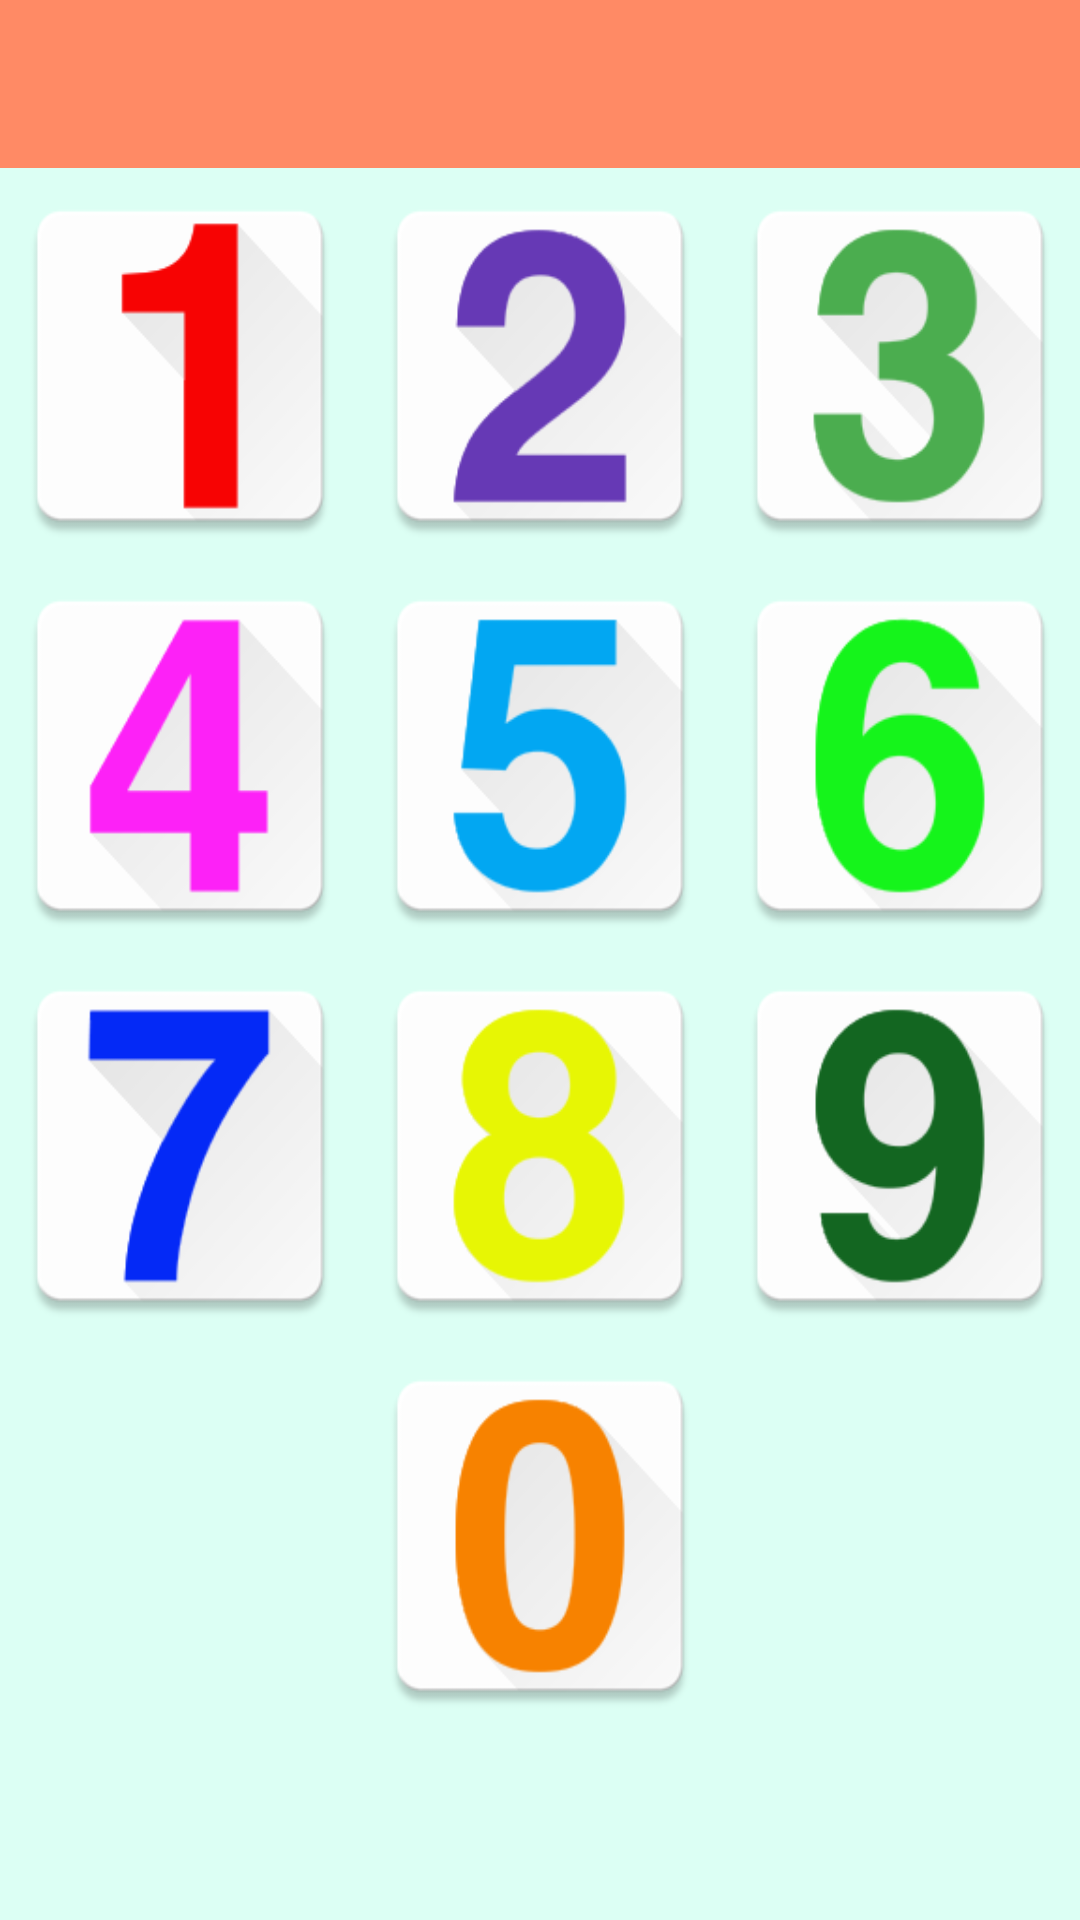

This screen was rendered from an Android layout file. Write that file and the resources it references.
<!-- AndroidManifest.xml: application theme AppTheme -->
<!-- res/layout/activity_numbers.xml -->
<RelativeLayout xmlns:android="http://schemas.android.com/apk/res/android"
    xmlns:tools="http://schemas.android.com/tools"
    android:layout_width="match_parent"
    android:layout_height="match_parent"
    android:background="#ffdcfff4"
    tools:context="com.example.ankitsurana.learningisfun.Numbers">

    <android.support.v7.widget.Toolbar
        xmlns:android="http://schemas.android.com/apk/res/android"
        xmlns:app="http://schemas.android.com/apk/res-auto"
        android:id="@+id/toolbar"
        android:layout_width="match_parent"
        android:layout_height="wrap_content"
        android:background="@color/color_primary"
        android:title="@string/app_name"
        app:theme="@style/GalaxyZooThemeToolbarDarkOverflow"
        app:popupTheme="@style/Theme.AppCompat.NoActionBar" />

    <GridLayout
        android:layout_width="fill_parent"
        android:layout_height="fill_parent"
        android:layout_alignParentLeft="true"
        android:layout_marginTop="57dp"
        android:layout_alignParentStart="true">

        <Button
            android:layout_width="120dp"
            android:layout_height="130dp"

            android:id="@+id/button1"
            android:layout_row="0"
            android:layout_column="0"
            android:background="@mipmap/n1"/>

        <Button
            android:layout_width="120dp"
            android:layout_height="130dp"

            android:id="@+id/button2"
            android:layout_row="0"
            android:layout_column="1"
            android:background="@mipmap/n2"/>

        <Button
            android:layout_width="120dp"
            android:layout_height="130dp"

            android:id="@+id/button3"
            android:layout_row="0"
            android:layout_column="2"
            android:background="@mipmap/n3"/>

        <Button
            android:layout_width="120dp"
            android:layout_height="130dp"

            android:id="@+id/button4"
            android:layout_row="1"
            android:layout_column="0"
            android:background="@mipmap/n4"/>

        <Button
            android:layout_width="120dp"
            android:layout_height="130dp"

            android:id="@+id/button5"
            android:layout_row="1"
            android:layout_column="1"
            android:background="@mipmap/n5"/>

        <Button
            android:layout_width="120dp"
            android:layout_height="130dp"

            android:id="@+id/button6"
            android:layout_row="1"
            android:layout_column="2"
            android:background="@mipmap/n6"/>

        <Button
            android:layout_width="120dp"
            android:layout_height="130dp"

            android:id="@+id/button7"
            android:layout_row="2"
            android:layout_column="0"
            android:background="@mipmap/n7"/>

        <Button
            android:layout_width="120dp"
            android:layout_height="130dp"

            android:id="@+id/button8"
            android:layout_row="2"
            android:layout_column="1"
            android:background="@mipmap/n8"/>

        <Button
            android:layout_width="120dp"
            android:layout_height="130dp"

            android:id="@+id/button9"
            android:layout_row="2"
            android:layout_column="2"
            android:background="@mipmap/n9"/>

        <Button
            android:layout_width="120dp"
            android:layout_height="130dp"

            android:id="@+id/button10"
            android:layout_row="3"
            android:layout_column="1"
            android:background="@mipmap/n0"/>
    </GridLayout>

</RelativeLayout>
<!-- resources referenced by this layout -->
<resources>
  <color name="color_primary">#FF8A65</color>
  <!-- mipmap n0: png bitmap (mipmap-hdpi, 9762 bytes) -->
  <!-- mipmap n1: png bitmap (mipmap-hdpi, 5801 bytes) -->
  <!-- mipmap n2: png bitmap (mipmap-hdpi, 8529 bytes) -->
  <!-- mipmap n3: png bitmap (mipmap-hdpi, 9467 bytes) -->
  <!-- mipmap n4: png bitmap (mipmap-hdpi, 6907 bytes) -->
  <!-- mipmap n5: png bitmap (mipmap-hdpi, 8651 bytes) -->
  <!-- mipmap n6: png bitmap (mipmap-hdpi, 9599 bytes) -->
  <!-- mipmap n7: png bitmap (mipmap-hdpi, 7697 bytes) -->
  <!-- mipmap n8: png bitmap (mipmap-hdpi, 9412 bytes) -->
  <!-- mipmap n9: png bitmap (mipmap-hdpi, 9926 bytes) -->
  <string name="app_name">LearningIsFun</string>
  <style name="GalaxyZooThemeToolbarDarkOverflow" parent="Theme.AppCompat.NoActionBar">
          
          <item name="android:textColorPrimary">@color/abc_primary_text_material_light</item>
  
          
          
  
          
          <item name="actionMenuTextColor">@color/abc_primary_text_material_light</item>
          
          <item name="android:textColorSecondary">@color/abc_secondary_text_material_light</item>
  
          
          
  
      </style>
  <style name="AppTheme" parent="AppTheme.Base">
          
      </style>
  <style name="AppTheme.Base" parent="Theme.AppCompat.NoActionBar">
          
          <item name="colorPrimary">@color/color_primary</item>
  
          
          <item name="colorPrimaryDark">@color/color_primary_dark</item>
  
          
          <item name="colorAccent">@color/color_accent</item>
      </style>
  <color name="color_primary_dark">#FF7043</color>
  <color name="color_accent">#FFCCBC</color>
</resources>
